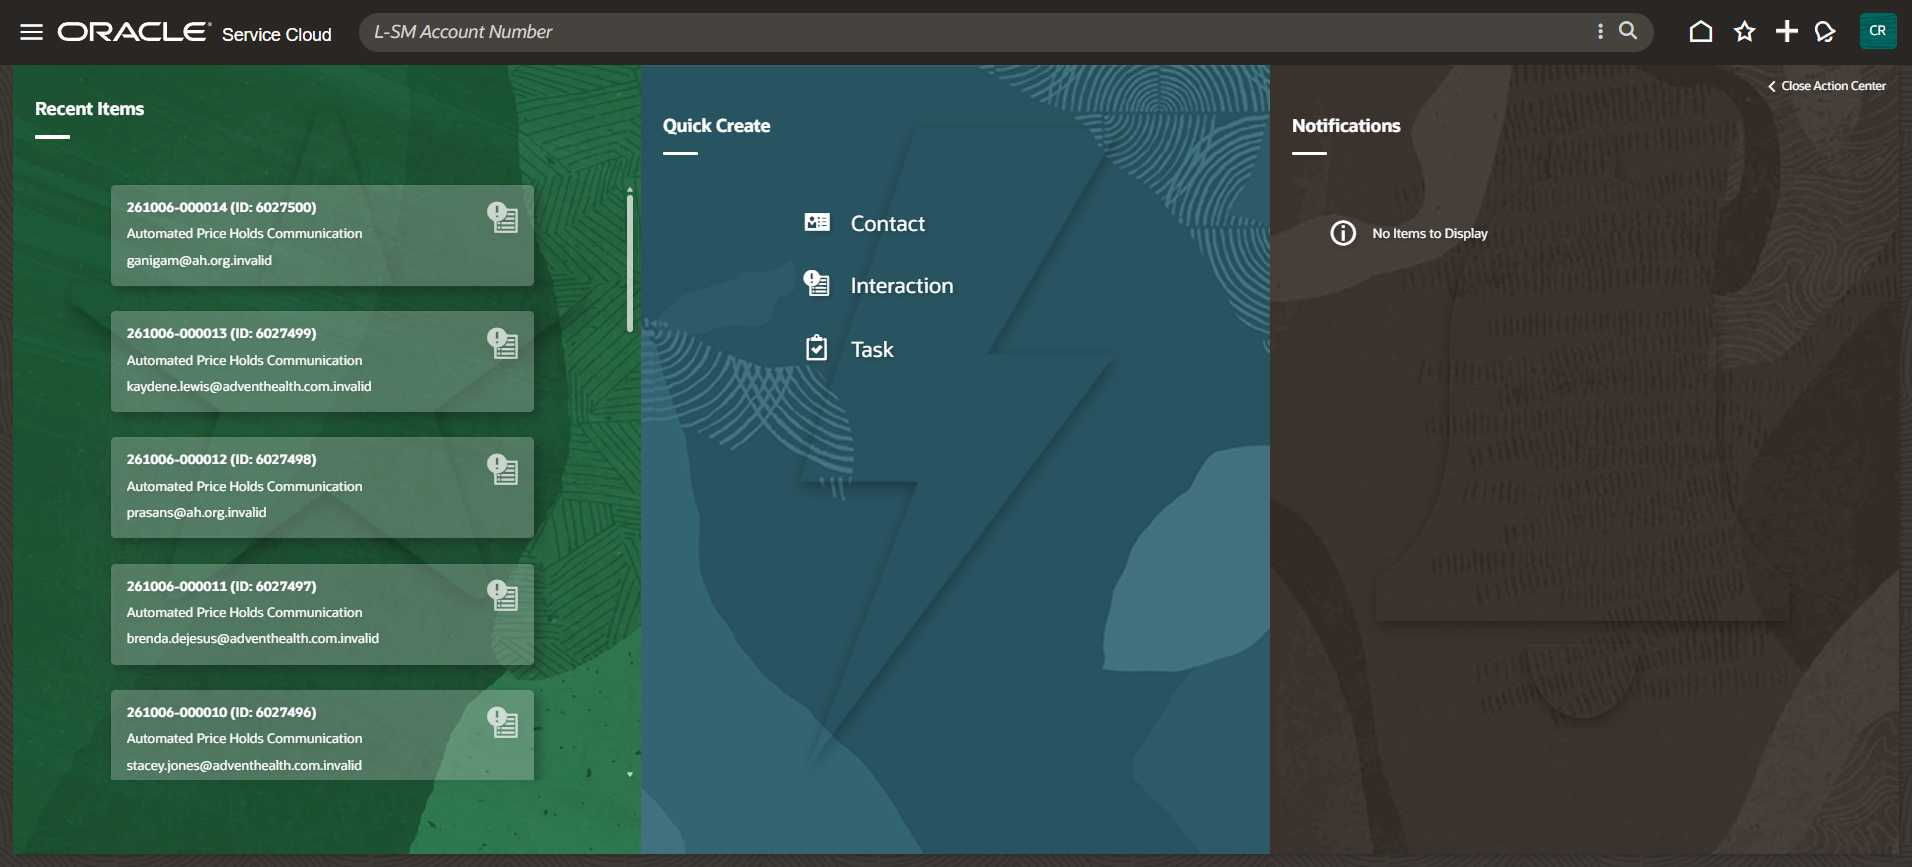
Task: Log Out OSvC
Workflow: Main

Step 1: OSvC in window 'Oracle ® Service Cloud | icumedical__tst1' (msedge.exe)

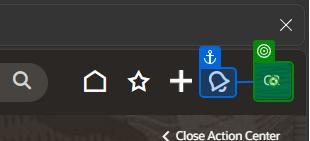
Step 2: click on the element in window 'Oracle ® Service Cloud*' (msedge.exe)
